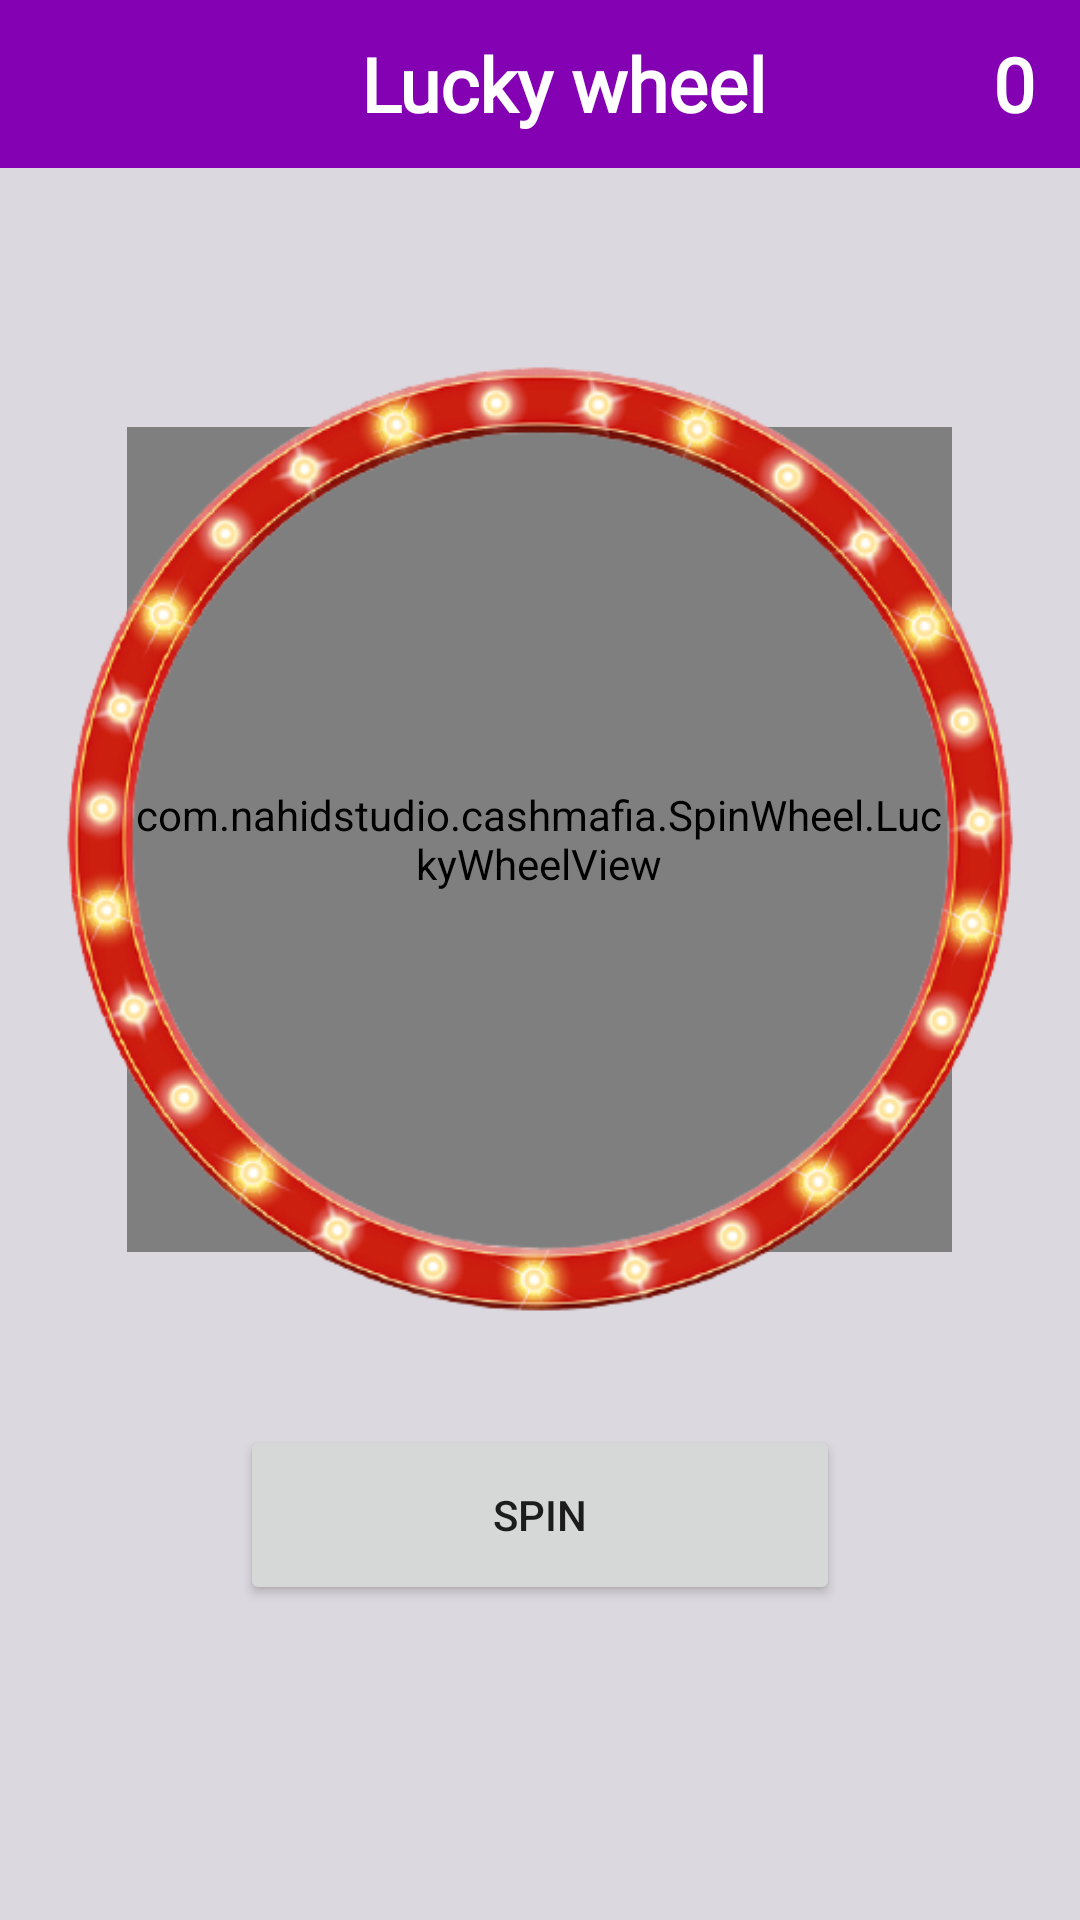

Android layout source for this screen:
<!-- AndroidManifest.xml: application theme Theme.CashMafia -->
<!-- res/layout/activity_wheel.xml -->
<?xml version="1.0" encoding="utf-8"?>
<RelativeLayout xmlns:android="http://schemas.android.com/apk/res/android"
    xmlns:app="http://schemas.android.com/apk/res-auto"
    xmlns:tools="http://schemas.android.com/tools"
    android:layout_width="match_parent"
    android:layout_height="match_parent"
    android:gravity="center"
    android:background="#DCD8DF"
    tools:context=".Activitys.WheelActivity">

    <androidx.appcompat.widget.Toolbar
        android:id="@+id/toolbar"
        android:layout_width="match_parent"
        android:layout_height="wrap_content"
        android:background="?attr/colorPrimary"
        android:minHeight="?attr/actionBarSize"
        android:theme="?attr/actionBarTheme" >
        <RelativeLayout

            android:layout_width="match_parent"
            android:layout_height="match_parent">

            <TextView
                android:layout_width="wrap_content"
                android:layout_height="wrap_content"
                android:layout_centerHorizontal="true"
                android:fontFamily="@font/amaranth"
                android:padding="5dp"
                android:text="@string/lucky_wheel"
                android:textColor="#FFFFFF"
                android:textSize="25dp"
                android:textStyle="bold" />
            <TextView
                android:id="@+id/spin_count_tv"
                android:layout_alignParentEnd="true"
                android:layout_width="wrap_content"
                android:layout_height="wrap_content"
                android:layout_centerHorizontal="true"
                android:fontFamily="@font/amaranth"
                android:padding="5dp"
                android:text="0"
                android:layout_marginEnd="10dp"
                android:textColor="#FFFFFF"
                android:textSize="25dp"
                android:textStyle="bold" />



        </RelativeLayout>
    </androidx.appcompat.widget.Toolbar>


    <LinearLayout
       android:layout_width="match_parent"
       android:orientation="vertical"
       android:gravity="center"
       android:layout_height="match_parent">
       <FrameLayout
           android:layout_width="match_parent"
           android:layout_height="wrap_content"
           android:layout_gravity="center"
           >


           <com.nahidstudio.cashmafia.SpinWheel.LuckyWheelView
               android:id="@+id/wheel_view"
               android:layout_width="275dp"
               android:layout_height="275dp"
               app:lkwCenterImage="@android:color/transparent"
               android:src="@drawable/wheel_photo"
               android:layout_gravity="center">

           </com.nahidstudio.cashmafia.SpinWheel.LuckyWheelView>
           <ImageView
               android:layout_gravity="center"
               android:layout_width="350dp"
               android:layout_height="350dp"
               android:src="@drawable/wheel_bg"/>

           <ImageView
               android:layout_width="50dp"
               android:layout_height="50dp"
               android:src="@drawable/arrow"
               android:layout_gravity="center_horizontal"
               android:layout_marginBottom="50dp"/>

       </FrameLayout>

       <Button
           android:id="@+id/button"
           android:layout_width="200dp"
           android:layout_height="60dp"
           android:layout_marginTop="20dp"
           android:text="Spin" />
   </LinearLayout>



</RelativeLayout>
<!-- resources referenced by this layout -->
<resources>
  <!-- drawable wheel_bg: png bitmap (drawable, 125211 bytes) -->
  <!-- drawable wheel_photo: png bitmap (drawable, 20909 bytes) -->
  <string name="lucky_wheel">Lucky wheel</string>
  <style name="Theme.CashMafia" parent="Theme.MaterialComponents.DayNight.NoActionBar">
          
          <item name="colorPrimary">#8300B3</item>
          <item name="colorPrimaryVariant">#7400B3</item>
          <item name="colorOnPrimary">@color/white</item>
          
          <item name="colorSecondary">@color/teal_200</item>
          <item name="colorSecondaryVariant">@color/teal_700</item>
          <item name="colorOnSecondary">@color/black</item>
          
          <item name="android:statusBarColor" tools:targetApi="l">?attr/colorPrimaryVariant</item>
          
      </style>
  <!-- not gathered from this repository: default colours our renderer supplied (Android Studio template values) -->
  <color name="teal_200">#FF03DAC5</color>
  <color name="teal_700">#FF018786</color>
  <color name="black">#FF000000</color>
  <color name="white">#FFFFFFFF</color>
</resources>
